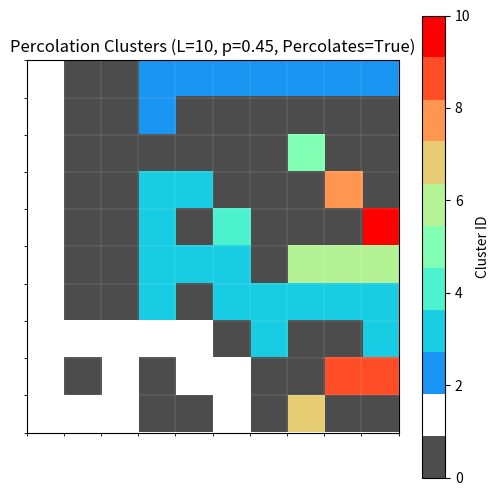

Python code for this plot:
import numpy as np
import matplotlib.pyplot as plt
from matplotlib.colors import ListedColormap
import time


def get_up_left_neighbors(grid, i, j):
    """Get the up and left neighbors of the cell"""
    neighbors_k = []

    # Up
    if i > 0 and grid[i - 1, j] != 0:
        neighbors_k.append(grid[i - 1, j])

    # Left
    if j > 0 and grid[i, j - 1] != 0:
        neighbors_k.append(grid[i, j - 1])

    return neighbors_k


def root(label):
    """Find the root of the label with path compression"""
    global L

    if label not in L:
        L[label] = label
        return label

    if L[label] != label:
        L[label] = root(L[label])
    return L[label]


def is_percolating(grid):
    """Check if the cluster percolates"""
    for cell in grid[:, -1]:
        if cell != 0:
            if root(int(cell)) == root(1):
                return True
    return False


def merge_clusters(grid):
    """Plot the clusters with the same root as same color"""
    for i in range(grid.shape[0]):
        for j in range(grid.shape[1]):
            if grid[i, j] > 0:
                grid[i, j] = root(int(grid[i, j]))
    return grid


start_time = time.time()


def hoshen_kopelman(length, random_values, p):
    global k, L, S

    k = 2
    L = {1: 1}
    S = {1: length}

    grid = np.zeros((length, length))
    grid[:, 0] = 1

    for j in range(grid.shape[1]):
        for i in range(grid.shape[0]):
            if random_values[i, j] < p and grid[i, j] == 0:
                neighbors_k = get_up_left_neighbors(grid, i, j)

                if len(neighbors_k) == 0:
                    grid[i, j] = k
                    L[k] = k
                    S[k] = 1
                    k += 1

                elif len(neighbors_k) == 1:
                    k_neighbor = int(neighbors_k[0])
                    grid[i, j] = k_neighbor
                    S[root(k_neighbor)] += 1

                else:
                    k_up = int(neighbors_k[0])
                    k_left = int(neighbors_k[1])
                    if k_up != k_left:
                        grid[i, j] = k_left
                        L[root(k_up)] = root(k_left)
                        S[root(k_left)] += S[k_up] + 1
                        S[k_up] = 0
                    else:
                        grid[i, j] = k_left
                        S[k_left] += 1
                        
    # grid = merge_clusters(grid)
    print(Rg(grid, 3))
    print(center_of_mass(grid, 3))
    print(S[3])
    return grid, is_percolating(grid)


def is_connected_to_infinite_cluster_hoshen(grid):
    """Calculate if a random point is connected to the infinite cluster"""
    while True:
        i = np.random.randint(0, grid.shape[0])
        j = np.random.randint(0, grid.shape[1])
        if grid[i, j] != 0:
            break

    if root(int(grid[i, j])) == root(1) and is_percolating(grid):
        return True
    return False


def center_of_mass(grid, k):
    """Calculate the center of mass"""
    center_of_mass = np.array([0, 0])

    for i in range(grid.shape[0]):
        for j in range(grid.shape[1]):

            if grid[i, j] != 0 and root(int(grid[i, j])) == root(k):
                center_of_mass += np.array([i, j])

    center_of_mass //= S[root(k)]
    return center_of_mass


def Rg(grid, k):
    """Calculate the radius of gyration"""
    r_cm = center_of_mass(grid, k)
    Rg = 0

    for i in range(grid.shape[0]):
        for j in range(grid.shape[1]):
            if grid[i, j] != 0 and root(int(grid[i, j])) == root(k):
                Rg += np.linalg.norm(np.array([i, j]) - r_cm) ** 2

    Rg = (Rg // S[root(k)]) ** 0.5
    return Rg


def plot(length, p):
    random_values = np.random.random((length, length))
    grid, percolates = hoshen_kopelman(length, random_values, p)

    end_time = time.time()
    print(f"Runtime: {end_time - start_time:.3f} seconds")

    plt.figure(figsize=(6, 6))
    colors = plt.cm.rainbow(np.linspace(0, 1, int(k)))
    colors[0] = (0.3, 0.3, 0.3, 1.0)
    colors[1] = (0, 0, 0, 0)
    cmap = ListedColormap(colors)

    plt.imshow(grid, cmap=cmap, vmin=0, vmax=k - 1)
    plt.colorbar(label="Cluster ID")
    plt.grid(False)
    ax = plt.gca()
    ax.set_xticks(np.arange(-0.5, length, 1), minor=True)
    ax.set_yticks(np.arange(-0.5, length, 1), minor=True)
    ax.grid(which="minor", color="white", linestyle="-", linewidth=0.1)
    plt.xticks([])
    plt.yticks([])
    plt.title(f"Percolation Clusters (L={length}, p={p}, Percolates={percolates})")
    plt.show()


np.random.seed(9)
plot(length=10, p=0.45)
